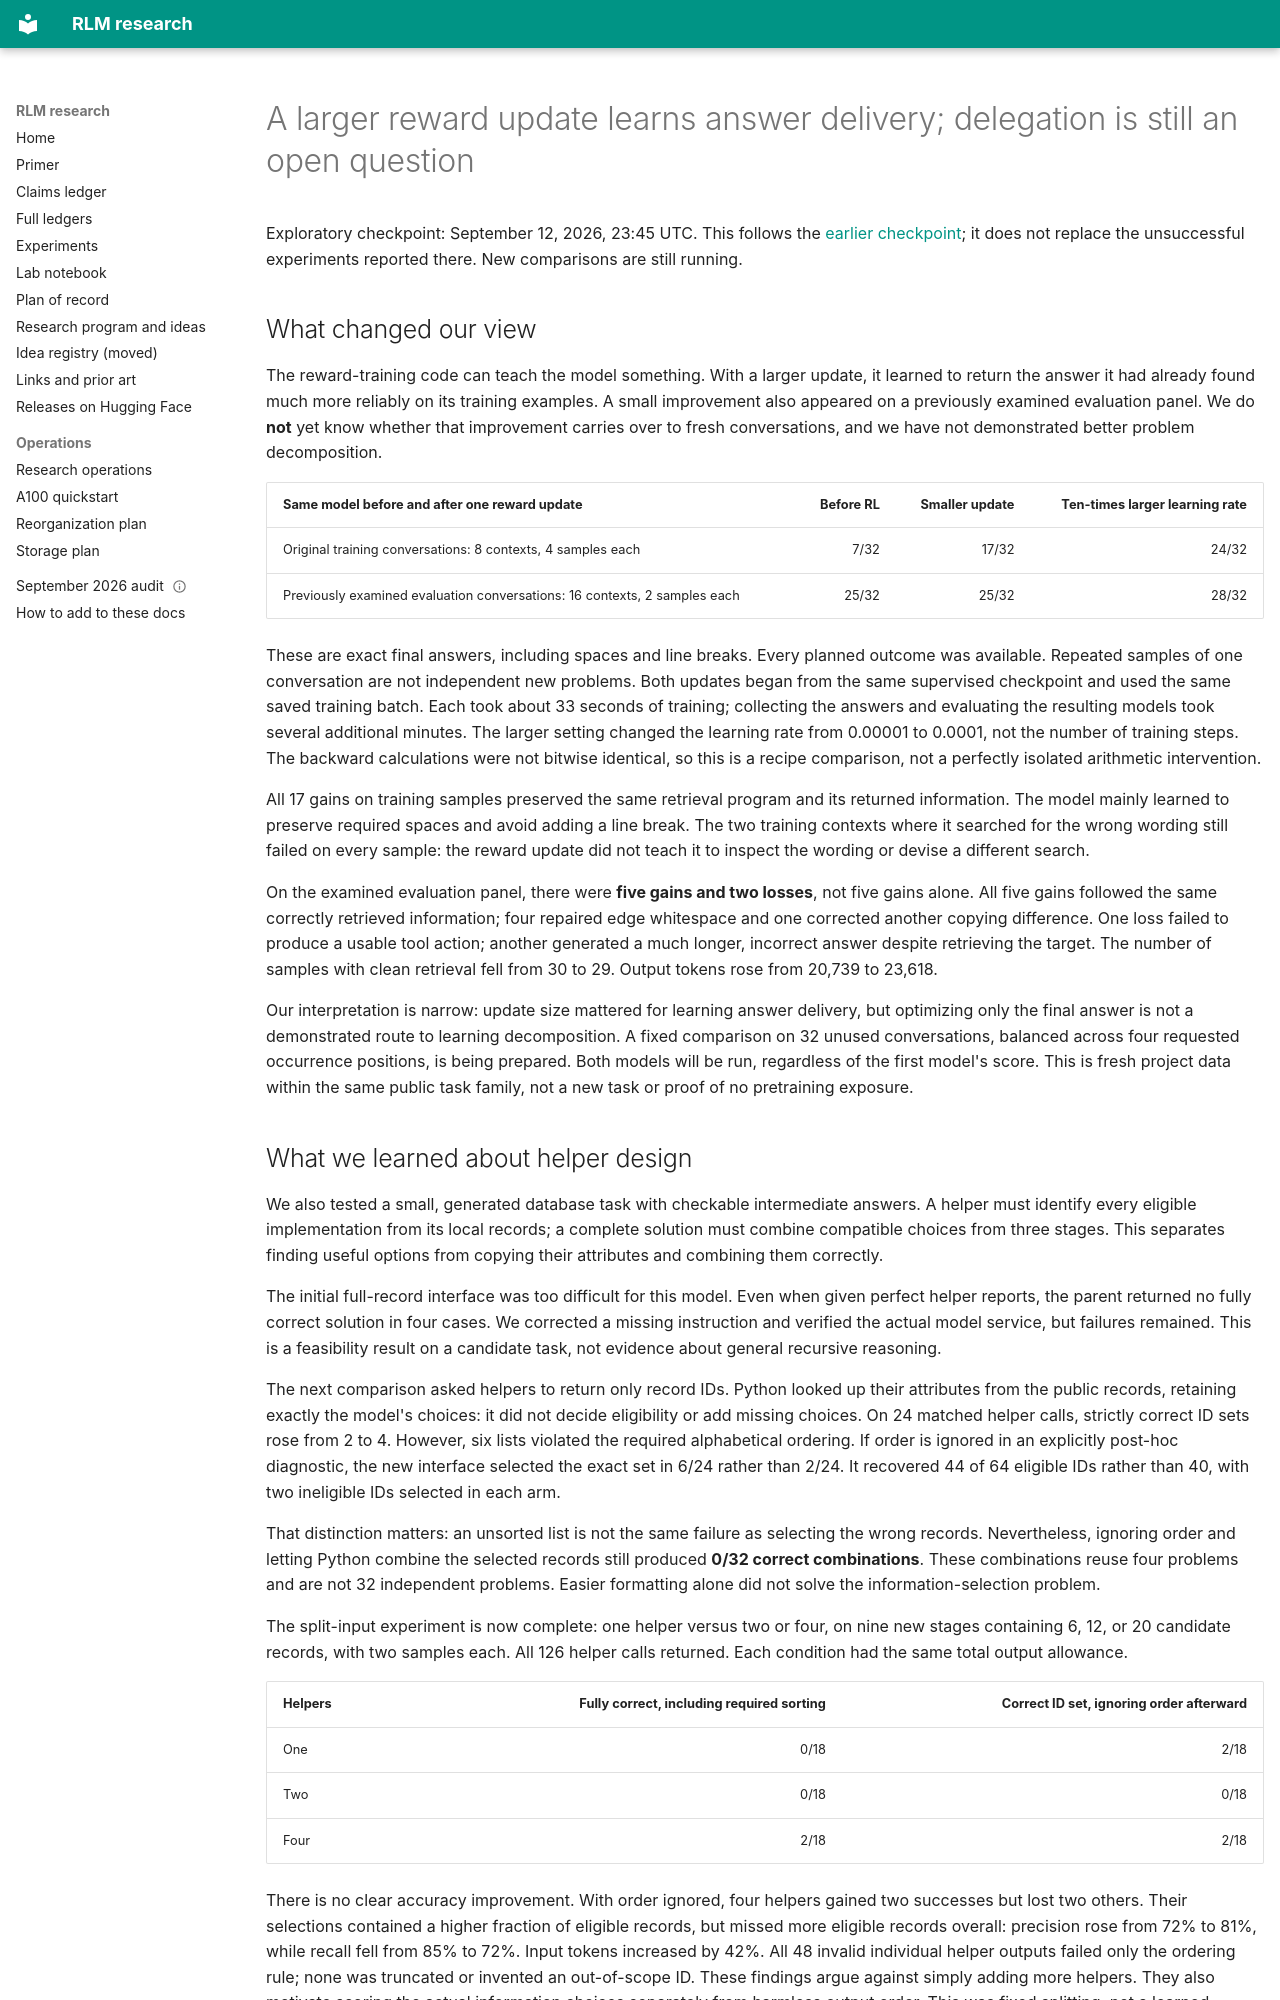

repository: queelius/rlm · page: notebook/2026-09-12-rl-dose-and-local-delegation/index.html · generator: mkdocs

# A larger reward update learns answer delivery; delegation is still an open question

Exploratory checkpoint: September 12, 2026, 23:45 UTC. This follows the
[earlier checkpoint](2026-09-12-small-rl-signal-and-helper-controls.md); it does not
replace the unsuccessful experiments reported there. New comparisons are still running.

## What changed our view

The reward-training code can teach the model something. With a larger update, it
learned to return the answer it had already found much more reliably on its
training examples. A small improvement also appeared on a previously examined
evaluation panel. We do **not** yet know whether that improvement carries over to
fresh conversations, and we have not demonstrated better problem decomposition.

| Same model before and after one reward update | Before RL | Smaller update | Ten-times larger learning rate |
|---|---:|---:|---:|
| Original training conversations: 8 contexts, 4 samples each | 7/32 | 17/32 | 24/32 |
| Previously examined evaluation conversations: 16 contexts, 2 samples each | 25/32 | 25/32 | 28/32 |

These are exact final answers, including spaces and line breaks. Every planned
outcome was available. Repeated samples of one conversation are not independent
new problems. Both updates began from the same supervised checkpoint and used
the same saved training batch. Each took about 33 seconds of training; collecting
the answers and evaluating the resulting models took several additional minutes.
The larger setting changed the learning rate from 0.00001 to 0.0001, not the
number of training steps. The backward calculations were not bitwise identical,
so this is a recipe comparison, not a perfectly isolated arithmetic intervention.

All 17 gains on training samples preserved the same retrieval program and its
returned information. The model mainly learned to preserve required spaces and
avoid adding a line break. The two training contexts where it searched for the
wrong wording still failed on every sample: the reward update did not teach it
to inspect the wording or devise a different search.

On the examined evaluation panel, there were **five gains and two losses**, not
five gains alone. All five gains followed the same correctly retrieved information;
four repaired edge whitespace and one corrected another copying difference.
One loss failed to produce a usable tool action; another generated a much longer,
incorrect answer despite retrieving the target. The number of samples with clean
retrieval fell from 30 to 29. Output tokens rose from 20,739 to 23,618.

Our interpretation is narrow: update size mattered for learning answer delivery,
but optimizing only the final answer is not a demonstrated route to learning
decomposition. A fixed comparison on 32 unused conversations, balanced across
four requested occurrence positions, is being prepared. Both models will be run,
regardless of the first model's score. This is fresh project data within the same
public task family, not a new task or proof of no pretraining exposure.
